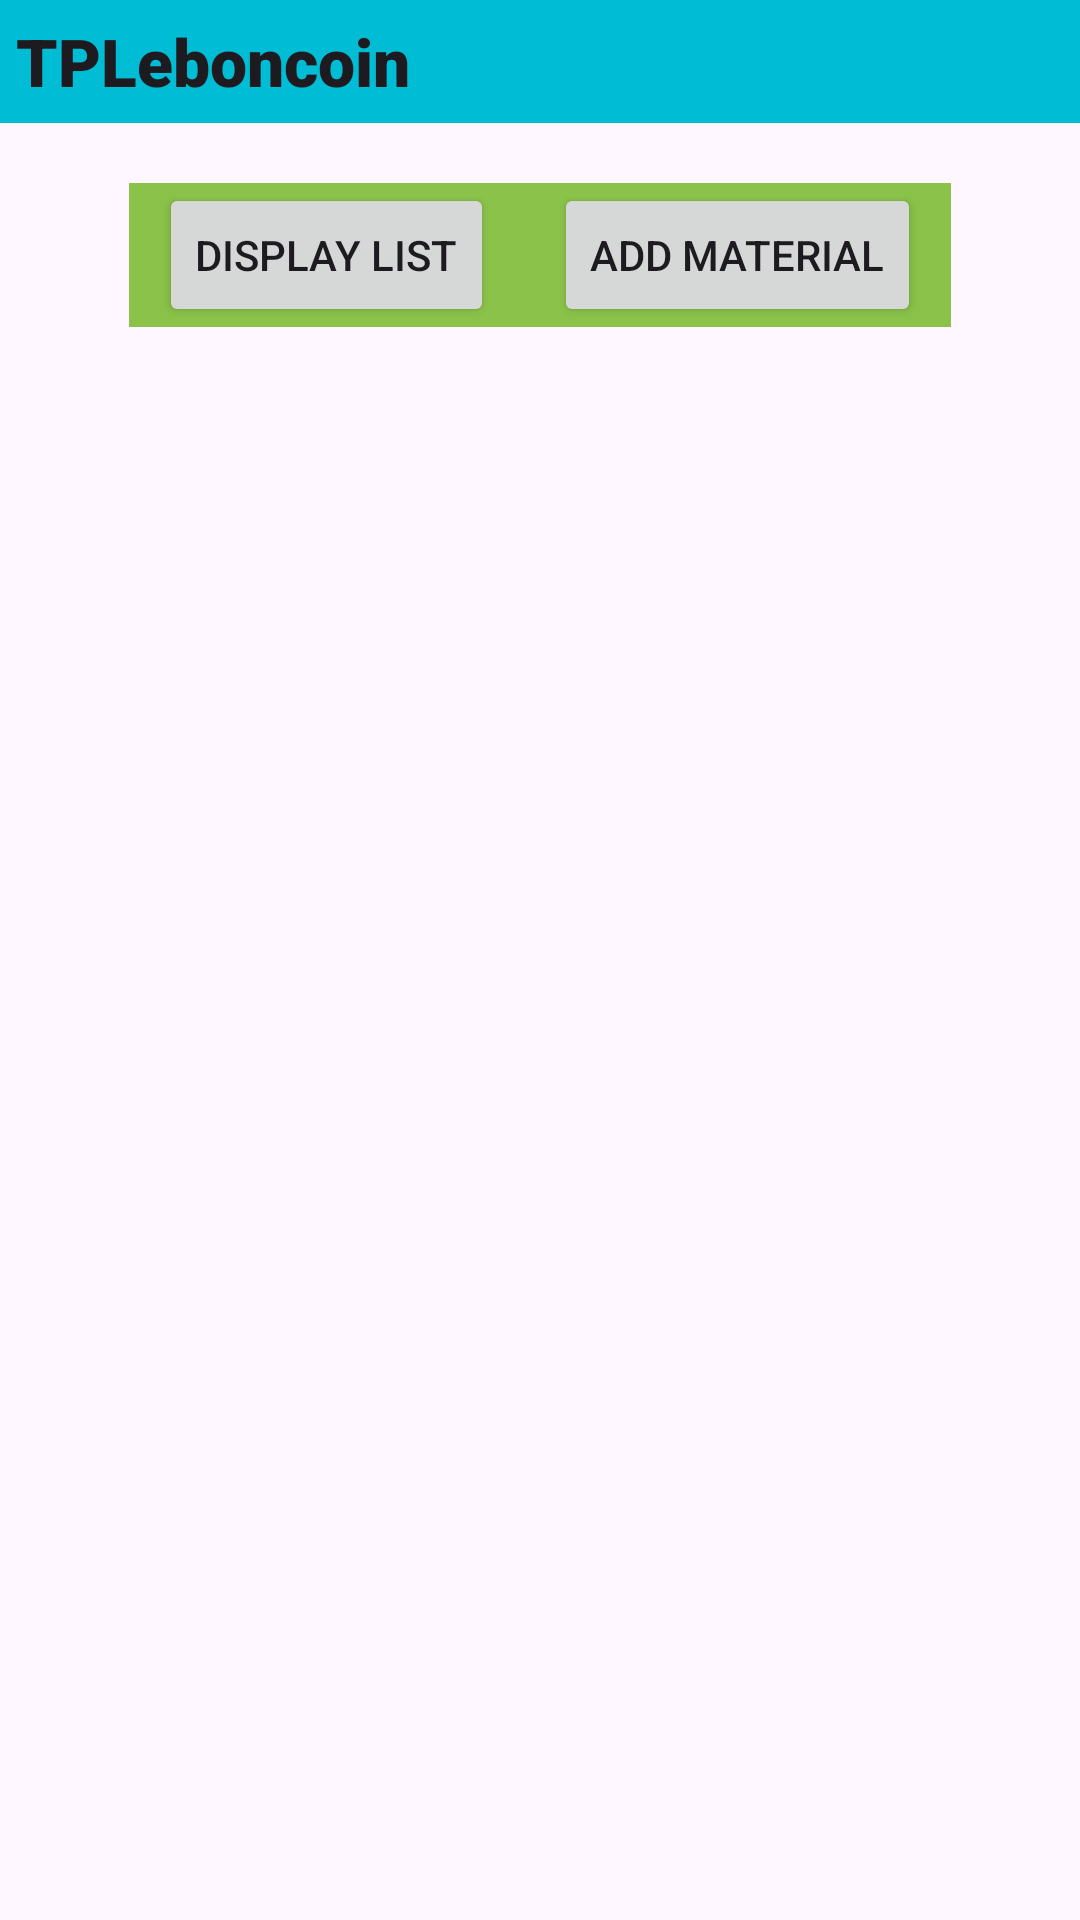

Layout XML and referenced resources for this Android screen:
<!-- AndroidManifest.xml: application theme Theme.TPLeBonCoin_V3 -->
<!-- res/layout/activity_main.xml -->
<?xml version="1.0" encoding="utf-8"?>
<androidx.constraintlayout.widget.ConstraintLayout xmlns:android="http://schemas.android.com/apk/res/android"
    xmlns:app="http://schemas.android.com/apk/res-auto"
    xmlns:tools="http://schemas.android.com/tools"
    android:layout_width="match_parent"
    android:layout_height="match_parent"
    tools:context=".MainActivity">

    <LinearLayout
        android:layout_width="match_parent"
        android:layout_height="match_parent"
        android:gravity="center_horizontal"
        android:orientation="vertical"
        app:layout_constraintBottom_toBottomOf="parent"
        app:layout_constraintEnd_toEndOf="parent"
        app:layout_constraintStart_toStartOf="parent"
        app:layout_constraintTop_toTopOf="parent">

        <TextView
            android:id="@+id/textViewTitle"
            android:layout_width="match_parent"
            android:layout_height="41dp"
            android:layout_marginLeft="0dp"
            android:background="#00BCD4"
            android:fontFamily="sans-serif-black"
            android:gravity="center_vertical"
            android:text=" TPLeboncoin"
            android:textAlignment="viewStart"
            android:textAppearance="?android:attr/textAppearanceLarge" />

        <LinearLayout
            android:layout_width="wrap_content"
            android:layout_height="wrap_content"
            android:layout_marginTop="20dp"
            android:background="#8BC34A"
            android:gravity="end"
            android:orientation="horizontal">

            <Button
                android:id="@+id/buttonDisplayList"
                android:layout_width="wrap_content"
                android:layout_height="wrap_content"
                android:layout_marginLeft="10dp"
                android:layout_marginRight="10dp"
                android:text="DISPLAY LIST"
                app:cornerRadius="0dp" />

            <Button
                android:id="@+id/buttonAddMaterial"
                android:layout_width="wrap_content"
                android:layout_height="wrap_content"
                android:layout_marginLeft="10dp"
                android:layout_marginRight="10dp"
                android:text="ADD MATERIAL"
                app:cornerRadius="0dp" />

        </LinearLayout>
    </LinearLayout>

</androidx.constraintlayout.widget.ConstraintLayout>
<!-- resources referenced by this layout -->
<resources>
  <style name="Theme.TPLeBonCoin_V3" parent="Base.Theme.TPLeBonCoin_V3" />
  <style name="Base.Theme.TPLeBonCoin_V3" parent="Theme.Material3.DayNight.NoActionBar">
          
          
      </style>
</resources>
